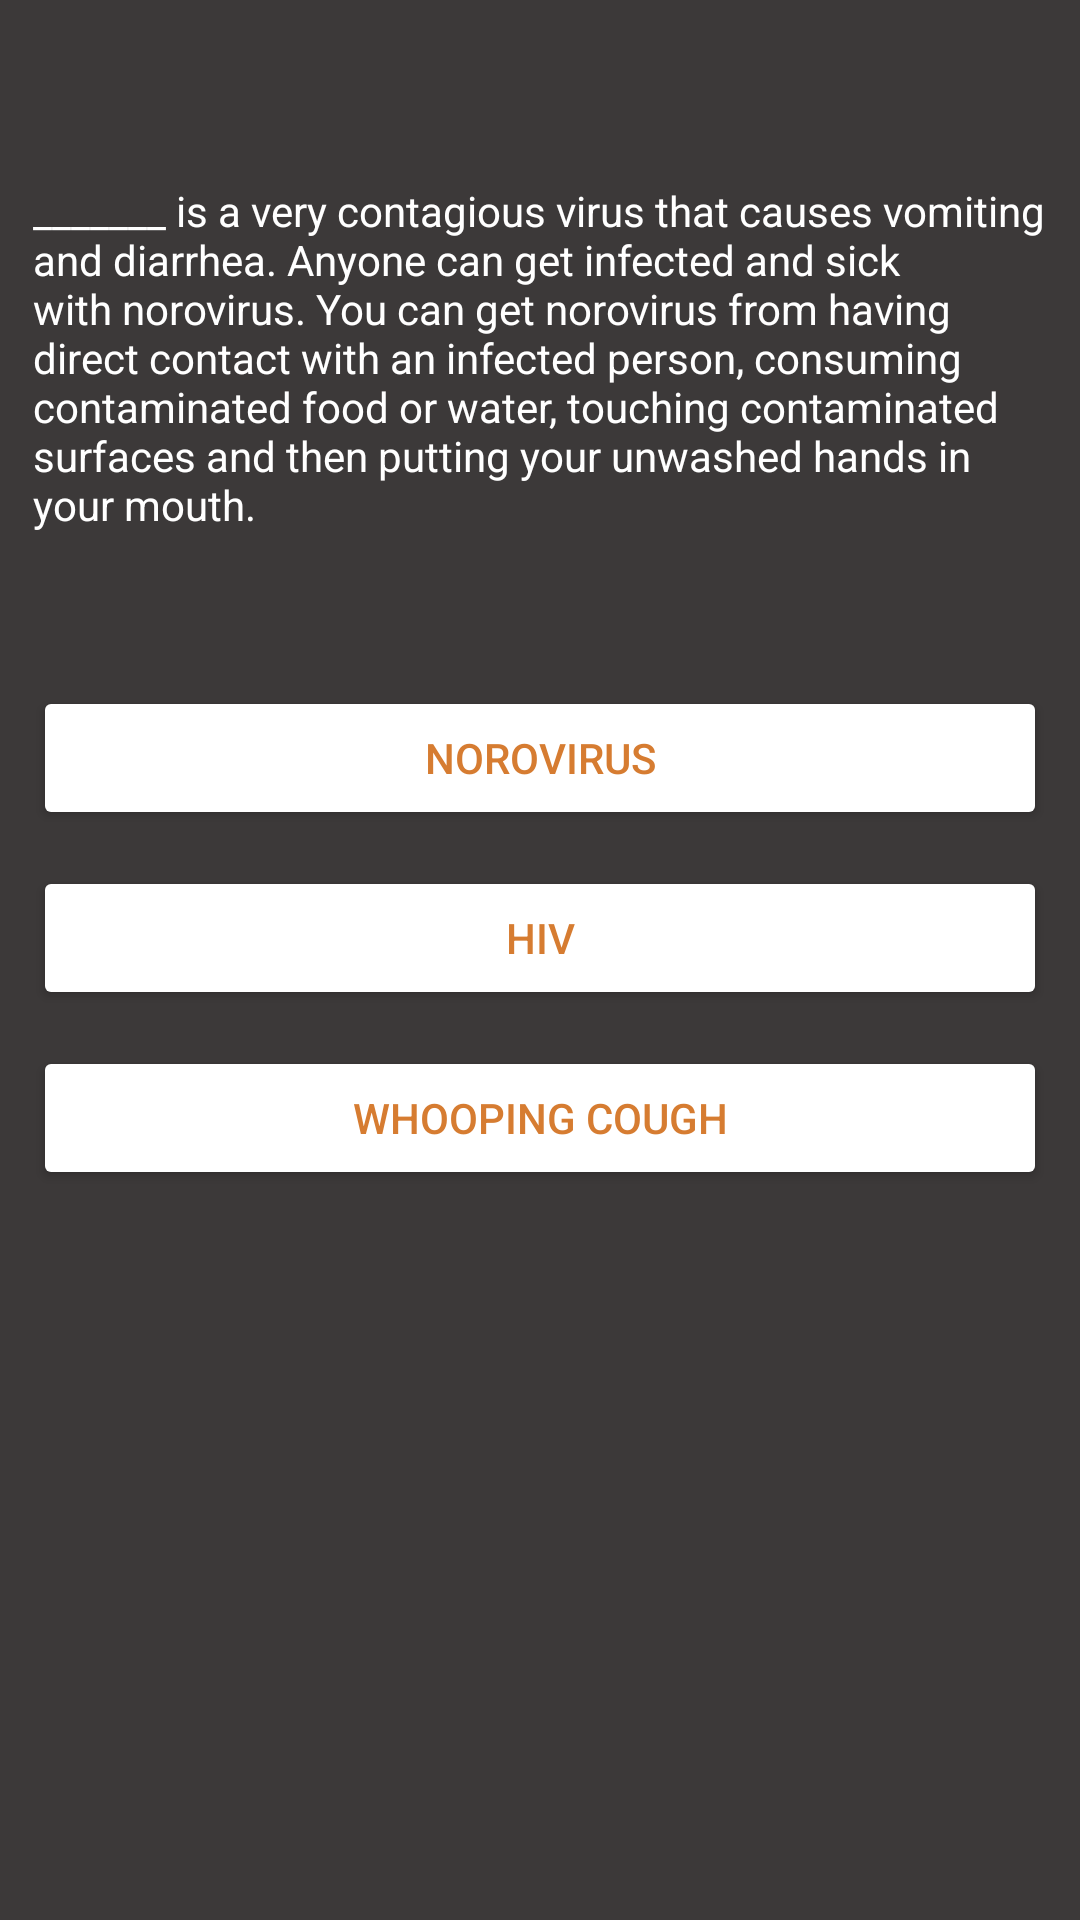

Produce the Android XML layout that renders to this screen, including the resource entries it uses.
<!-- AndroidManifest.xml: application theme Theme.VVapp -->
<!-- res/layout/activity_number8.xml -->
<?xml version="1.0" encoding="utf-8"?>
<androidx.constraintlayout.widget.ConstraintLayout xmlns:android="http://schemas.android.com/apk/res/android"
    xmlns:app="http://schemas.android.com/apk/res-auto"
    xmlns:tools="http://schemas.android.com/tools"
    android:layout_width="match_parent"
    android:layout_height="match_parent"
    android:background='#3c3939'
    tools:context=".number8">

    <Button
        android:id="@+id/butt31"
        android:layout_width="338dp"
        android:layout_height="wrap_content"
        android:layout_marginTop="168dp"
        android:backgroundTint="#fff"
        android:text="norovirus"
        android:textColor="#d67c31"
        app:layout_constraintEnd_toEndOf="@+id/textView209"
        app:layout_constraintHorizontal_bias="0.0"
        app:layout_constraintStart_toStartOf="@+id/textView209"
        app:layout_constraintTop_toTopOf="@+id/textView209" />

    <Button
        android:id="@+id/butt32"
        android:layout_width="338dp"
        android:layout_height="wrap_content"
        android:layout_marginTop="228dp"
        android:backgroundTint="#fff"
        android:text="hiv"
        android:textColor="#d67c31"
        app:layout_constraintEnd_toEndOf="@+id/textView209"
        app:layout_constraintHorizontal_bias="0.0"
        app:layout_constraintStart_toStartOf="@+id/textView209"
        app:layout_constraintTop_toTopOf="@+id/textView209" />

    <Button
        android:id="@+id/butt33"
        android:layout_width="338dp"
        android:layout_height="wrap_content"
        android:layout_marginTop="288dp"
        android:backgroundTint="#fff"
        android:text="whooping cough"
        android:textColor="#d67c31"
        app:layout_constraintEnd_toEndOf="@+id/textView209"
        app:layout_constraintHorizontal_bias="0.0"
        app:layout_constraintStart_toStartOf="@+id/textView209"
        app:layout_constraintTop_toTopOf="@+id/textView209" />

    <TextView
        android:id="@+id/textView209"
        android:layout_width="338dp"
        android:layout_height="wrap_content"
        android:text="_______ is a very contagious virus that causes vomiting and diarrhea. Anyone can get infected and sick with norovirus. You can get norovirus from having direct contact with an infected person, consuming contaminated food or water, touching contaminated surfaces and then putting your unwashed hands in your mouth."
        android:textColor="#fff"
        app:layout_constraintBottom_toBottomOf="parent"
        app:layout_constraintEnd_toEndOf="parent"
        app:layout_constraintHorizontal_bias="0.493"
        app:layout_constraintStart_toStartOf="parent"
        app:layout_constraintTop_toTopOf="parent"
        app:layout_constraintVertical_bias="0.116" />
</androidx.constraintlayout.widget.ConstraintLayout>
<!-- resources referenced by this layout -->
<resources>
  <style name="Theme.VVapp" parent="Theme.MaterialComponents.DayNight.DarkActionBar">
          
          <item name="colorPrimary">@color/purple_500</item>
          <item name="colorPrimaryVariant">@color/purple_700</item>
          <item name="colorOnPrimary">@color/white</item>
          
          <item name="colorSecondary">@color/teal_200</item>
          <item name="colorSecondaryVariant">@color/teal_700</item>
          <item name="colorOnSecondary">@color/black</item>
          
          <item name="android:statusBarColor" tools:targetApi="l">?attr/colorPrimaryVariant</item>
          
      </style>
  <color name="purple_500">#3c3939</color>
  <color name="purple_700">#d67c31</color>
  <color name="white">#FFFFFFFF</color>
  <color name="teal_200">#FF03DAC5</color>
  <color name="teal_700">#FF018786</color>
  <color name="black">#FF000000</color>
</resources>
